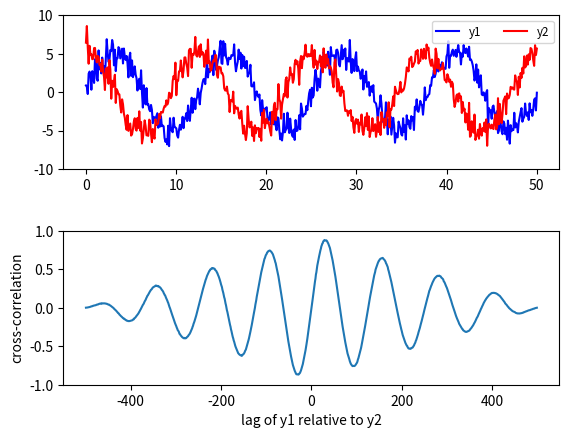

Write Python code to recreate this figure.
import numpy as np
import matplotlib as mpl
import matplotlib.pyplot as plt

npts = 500
x = np.linspace(0, 50, npts)
y1 = 5 * np.sin(x/2) + np.random.randn(npts)
y2 = 5 * np.cos(x/2) + np.random.randn(npts)

lags = np.arange(-npts + 1, npts)
ccov = np.correlate(y1 - y1.mean(), y2 - y2.mean(), mode='full')
ccor = ccov / ((npts - 1)  * y1.std() * y2.std())

fig, axs = plt.subplots(nrows=2)
fig.subplots_adjust(hspace=0.4)
ax = axs[0]
ax.plot(x, y1, 'b', label='y1')
ax.plot(x, y2, 'r', label='y2')
ax.set_ylim(-10, 10)
ax.legend(loc='upper right', fontsize='small', ncol=2)

ax = axs[1]
ax.plot(lags, ccor)
ax.set_ylim(-1, 1)
ax.set_ylabel('cross-correlation')
ax.set_xlabel('lag of y1 relative to y2')

maxlag = lags[np.argmax(ccor)]
print("max correlation is at lag %d" % maxlag)
plt.show()

#Las correlaciones son x + y -+ 1
#ARGMAx te da el X del max